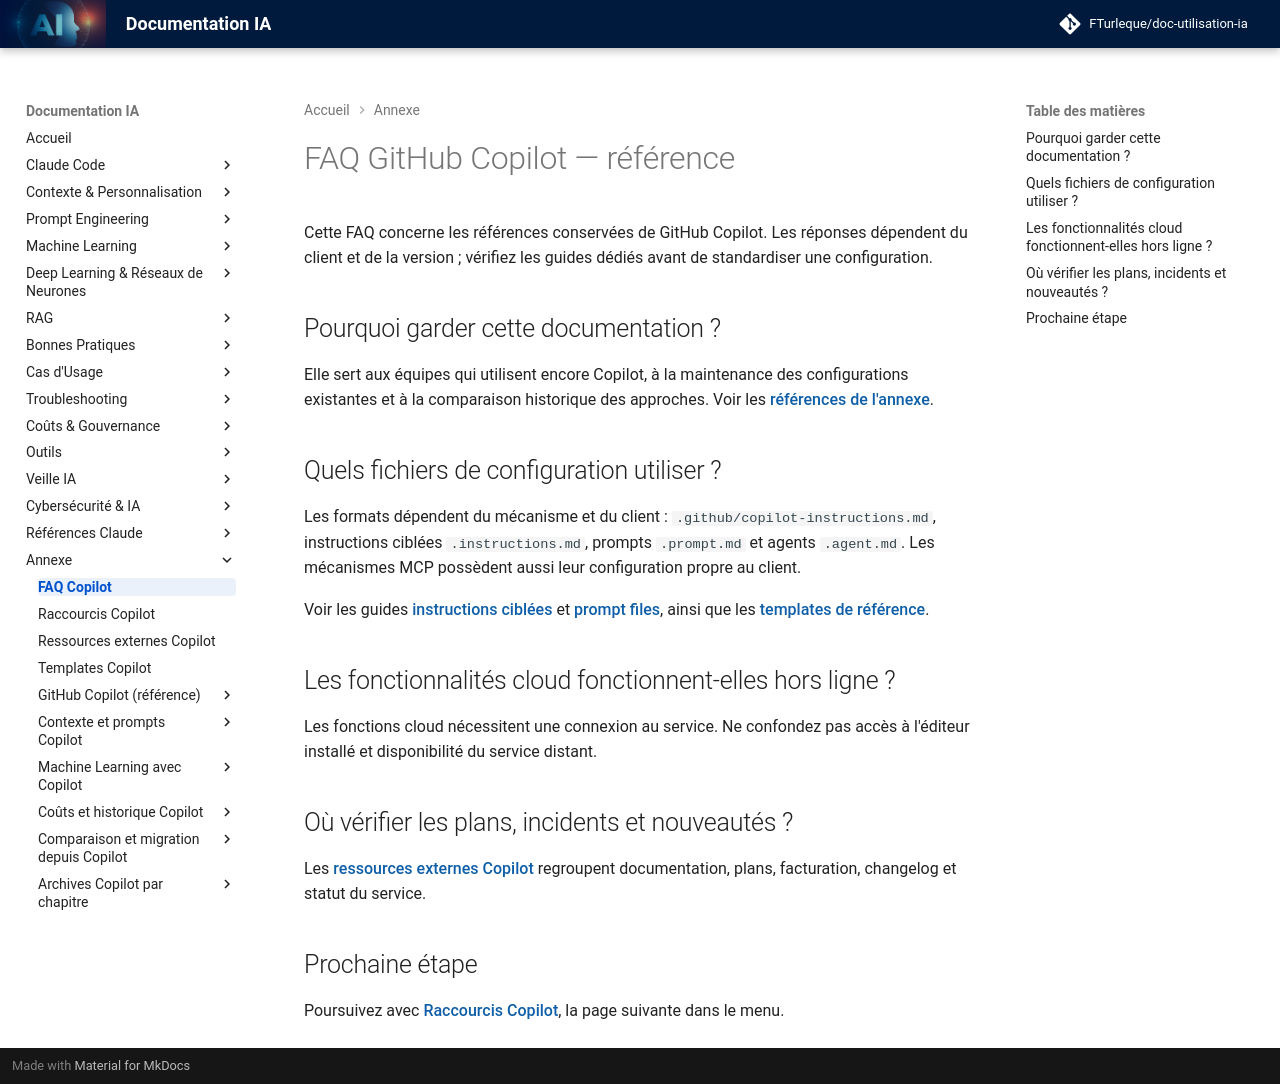

repository: FTurleque/doc-utilisation-ia · page: appendices/faq/index.html · generator: mkdocs

# FAQ GitHub Copilot — référence

Cette FAQ concerne les références conservées de GitHub Copilot. Les réponses dépendent du client et de la version ; vérifiez les guides dédiés avant de standardiser une configuration.

## Pourquoi garder cette documentation ?

Elle sert aux équipes qui utilisent encore Copilot, à la maintenance des configurations existantes et à la comparaison historique des approches. Voir les [références de l'annexe](index.md).

## Quels fichiers de configuration utiliser ?

Les formats dépendent du mécanisme et du client : `.github/copilot-instructions.md`, instructions ciblées `.instructions.md`, prompts `.prompt.md` et agents `.agent.md`. Les mécanismes MCP possèdent aussi leur configuration propre au client.

Voir les guides [instructions ciblées](../chapitre-4-contexte/applyto-avance.md) et [prompt files](../chapitre-4-contexte/prompt-files.md), ainsi que les [templates de référence](templates-configuration.md).

## Les fonctionnalités cloud fonctionnent-elles hors ligne ?

Les fonctions cloud nécessitent une connexion au service. Ne confondez pas accès à l'éditeur installé et disponibilité du service distant.

## Où vérifier les plans, incidents et nouveautés ?

Les [ressources externes Copilot](ressources-externes.md) regroupent documentation, plans, facturation, changelog et statut du service.

## Prochaine étape

Poursuivez avec **[Raccourcis Copilot](raccourcis-clavier.md)**, la page suivante dans le menu.
